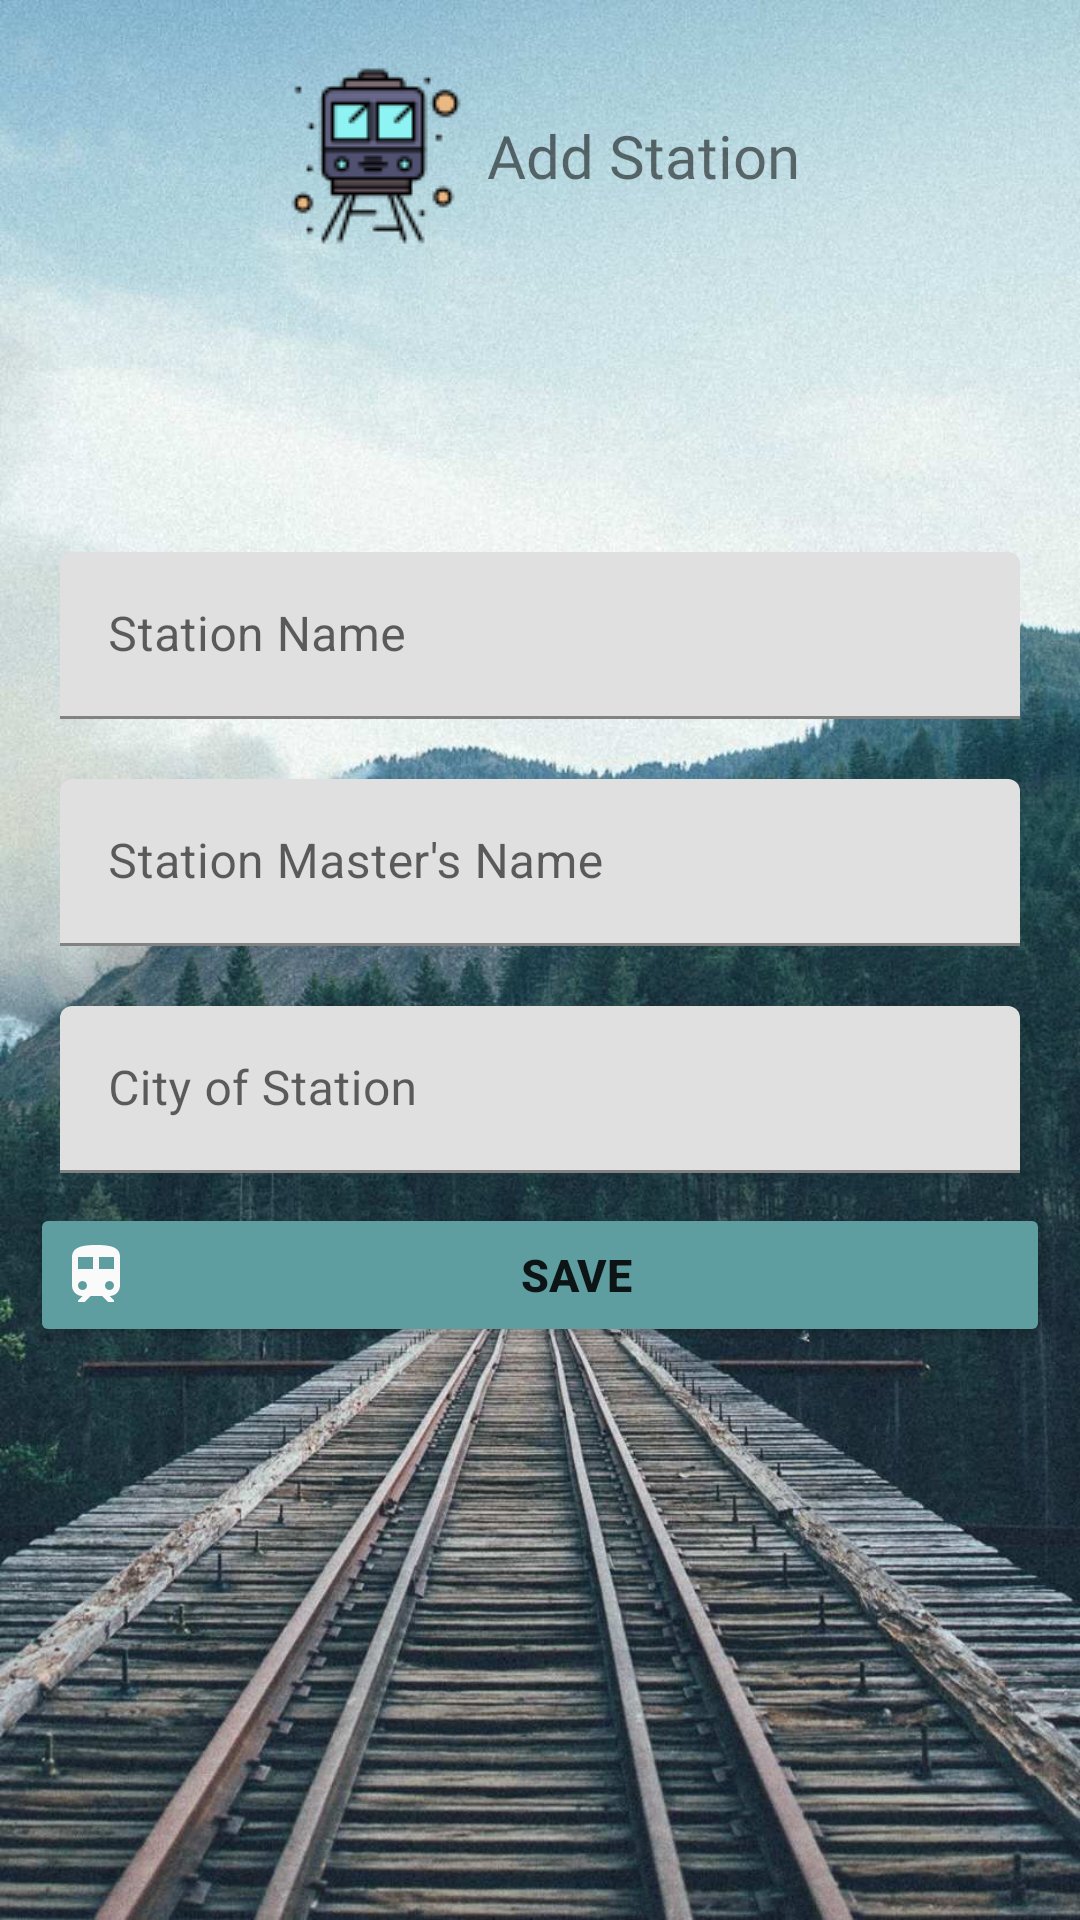

Here is an Android app screen rendered from its layout file. Give the layout XML and the strings, colors and styles it references.
<!-- AndroidManifest.xml: application theme Theme.Yathra -->
<!-- res/layout/activity_add_station.xml -->
<?xml version="1.0" encoding="utf-8"?>
<ScrollView
    xmlns:android="http://schemas.android.com/apk/res/android"
    xmlns:app="http://schemas.android.com/apk/res-auto"
    xmlns:tools="http://schemas.android.com/tools"
    android:layout_width="match_parent"
    android:layout_height="match_parent"
    tools:context=".AddStation"
    android:background="@drawable/train_bg_4">

    <LinearLayout
        android:layout_width="match_parent"
        android:layout_height="match_parent"
        android:padding="10dp"
        android:orientation="vertical"
        android:gravity="center">

        <LinearLayout
            android:layout_width="match_parent"
            android:layout_height="wrap_content"
            android:layout_marginTop="10dp"
            android:gravity="center"
            android:layout_marginBottom="30dp">

            <ImageView
                android:layout_width="wrap_content"
                android:layout_height="wrap_content"
                android:background="@drawable/toast_train3" />
            <TextView
                android:layout_width="wrap_content"
                android:layout_height="wrap_content"
                android:text="Add Station"
                android:layout_marginStart="5dp"
                android:textSize="20sp"
                android:fontFamily="@font/bungee_regular"/>

        </LinearLayout>


        

        <com.google.android.material.textfield.TextInputLayout
            android:layout_marginTop="60dp"
            android:layout_width="match_parent"
            android:layout_height="wrap_content"
            android:hint="Station Name"
            android:padding="10dp">

            <com.google.android.material.textfield.TextInputEditText
                android:id="@+id/editTextStationNameAS"
                android:drawableLeft="@drawable/ic_11"
                android:layout_width="match_parent"
                android:layout_height="wrap_content"
                android:inputType="textPersonName" />
        </com.google.android.material.textfield.TextInputLayout>

        

        <com.google.android.material.textfield.TextInputLayout
            android:layout_width="match_parent"
            android:layout_height="wrap_content"
            android:hint="Station Master's Name"
            android:padding="10dp">

            <com.google.android.material.textfield.TextInputEditText
                android:id="@+id/editTextStationMasterAS"
                android:drawableLeft="@drawable/ic_11"
                android:layout_width="match_parent"
                android:layout_height="wrap_content"
                android:inputType="textPersonName" />
        </com.google.android.material.textfield.TextInputLayout>

        

        <com.google.android.material.textfield.TextInputLayout
            android:layout_width="match_parent"
            android:layout_height="wrap_content"
            android:hint="City of Station"
            android:padding="10dp">

            <com.google.android.material.textfield.TextInputEditText
                android:id="@+id/editTextStationCityAS"
                android:drawableLeft="@drawable/ic_11"
                android:layout_width="match_parent"
                android:layout_height="wrap_content"
                android:inputType="textPersonName" />
        </com.google.android.material.textfield.TextInputLayout>


        
        <Button
            android:drawableLeft="@drawable/ic_111"
            android:layout_width="match_parent"
            android:layout_height="wrap_content"
            android:backgroundTint="@color/CadetBlue"
            android:onClick="insertStation"
            android:padding="10dp"
            android:text="Save"
            android:textStyle="bold"
            android:textSize="15dp"/>












    </LinearLayout>

</ScrollView>
<!-- resources referenced by this layout -->
<resources>
  <color name="CadetBlue">#5F9EA0</color>
  <!-- drawable ic_111 (drawable) -->
  <vector android:height="24dp" android:tint="#FAFAFA"
      android:viewportHeight="24" android:viewportWidth="24"
      android:width="24dp" xmlns:android="http://schemas.android.com/apk/res/android">
      <path android:fillColor="@android:color/white" android:pathData="M12,2c-4,0 -8,0.5 -8,4v9.5C4,17.43 5.57,19 7.5,19L6,20.5v0.5h2.23l2,-2L14,19l2,2h2v-0.5L16.5,19c1.93,0 3.5,-1.57 3.5,-3.5L20,6c0,-3.5 -3.58,-4 -8,-4zM7.5,17c-0.83,0 -1.5,-0.67 -1.5,-1.5S6.67,14 7.5,14s1.5,0.67 1.5,1.5S8.33,17 7.5,17zM11,10L6,10L6,6h5v4zM13,10L13,6h5v4h-5zM16.5,17c-0.83,0 -1.5,-0.67 -1.5,-1.5s0.67,-1.5 1.5,-1.5 1.5,0.67 1.5,1.5 -0.67,1.5 -1.5,1.5z"/>
  </vector>
  <!-- drawable toast_train3: png bitmap (drawable, 2828 bytes) -->
  <!-- drawable train_bg_4: jpg bitmap (drawable, 188995 bytes) -->
  <style name="Theme.Yathra" parent="Theme.MaterialComponents.DayNight.NoActionBar">
          
          <item name="colorPrimary">@color/purple_500</item>
          <item name="colorPrimaryVariant">@color/purple_700</item>
          <item name="colorOnPrimary">@color/white</item>
          
          <item name="colorSecondary">@color/teal_200</item>
          <item name="colorSecondaryVariant">@color/teal_700</item>
          <item name="colorOnSecondary">@color/black</item>
          
          <item name="android:statusBarColor" tools:targetApi="l">?attr/colorPrimaryVariant</item>
          
      </style>
  <color name="purple_500">#FF6200EE</color>
  <color name="purple_700">#FF3700B3</color>
  <color name="white">#FFFFFFFF</color>
  <color name="teal_200">#FF03DAC5</color>
  <color name="teal_700">#FF018786</color>
  <color name="black">#FF000000</color>
</resources>
